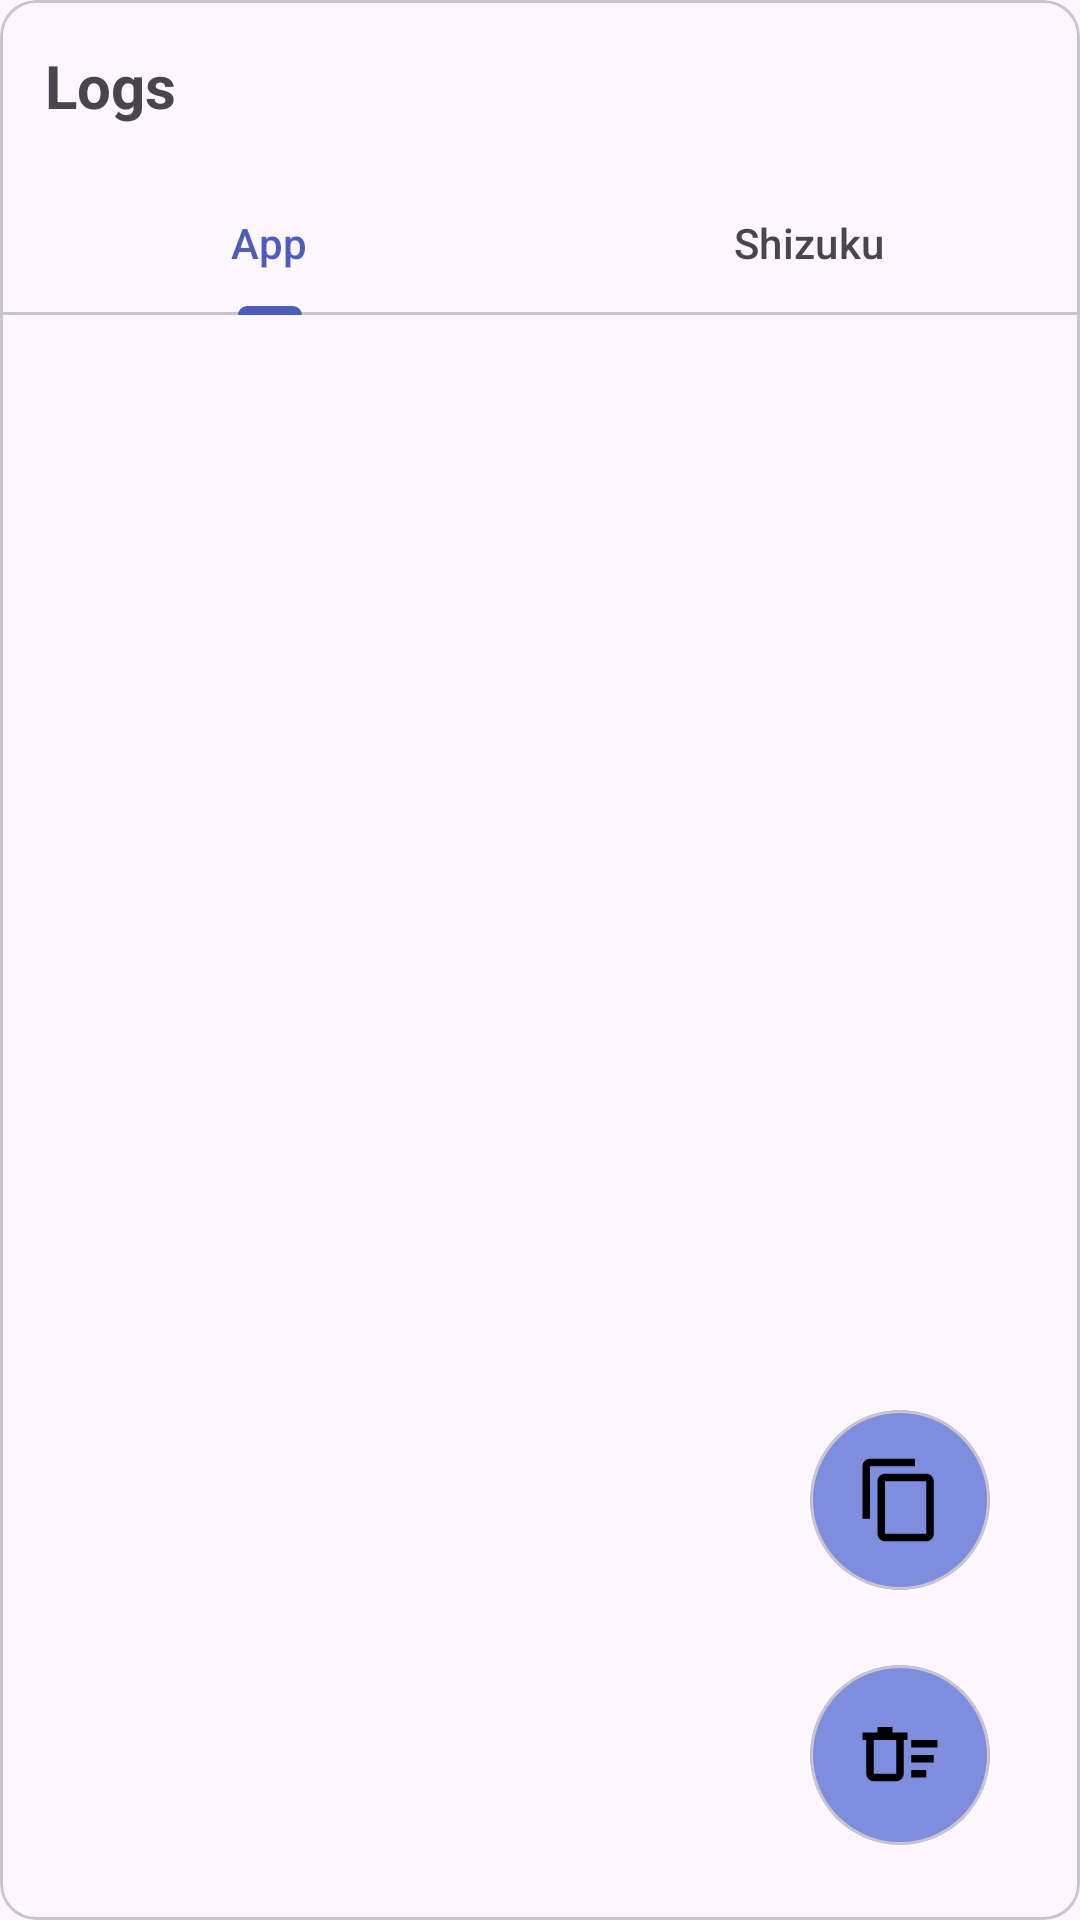

Layout XML and referenced resources for this Android screen:
<!-- AndroidManifest.xml: application theme Theme.AdbTools -->
<!-- res/layout/dialog_log.xml -->
<?xml version="1.0" encoding="utf-8"?>
<com.google.android.material.card.MaterialCardView xmlns:android="http://schemas.android.com/apk/res/android"
    xmlns:app="http://schemas.android.com/apk/res-auto"
    android:layout_width="match_parent"
    android:layout_height="match_parent">
    <LinearLayout
        android:orientation="vertical"
        android:layout_width="match_parent"
        android:layout_height="match_parent">
        <TextView
            android:text="@string/logs"
            android:textSize="20sp"
            android:textStyle="bold"
            android:layout_margin="15dp"
            android:layout_width="match_parent"
            android:layout_height="wrap_content"/>
        <com.google.android.material.tabs.TabLayout
            android:id="@+id/tab_layout"
            android:layout_width="match_parent"
            android:layout_height="wrap_content">
            <com.google.android.material.tabs.TabItem
                android:text="@string/app" android:layout_width="wrap_content" android:layout_height="wrap_content"/>
            <com.google.android.material.tabs.TabItem
                android:text="@string/shizuku" android:layout_width="wrap_content" android:layout_height="wrap_content"/>
        </com.google.android.material.tabs.TabLayout>
        <androidx.recyclerview.widget.RecyclerView
            android:layout_marginHorizontal="10dp"
            android:id="@+id/log_text"
            app:layoutManager="androidx.recyclerview.widget.LinearLayoutManager"
            android:layout_width="match_parent"
            android:layout_height="wrap_content"/>
    </LinearLayout>
    <androidx.constraintlayout.widget.ConstraintLayout
        android:layout_marginTop="150dp"
        android:layout_width="match_parent"
        android:layout_height="match_parent">

        <com.google.android.material.card.MaterialCardView
            android:id="@+id/copy_logs"
            app:cardBackgroundColor="?attr/colorAccent"
            app:cardCornerRadius="35dp"
            android:layout_marginEnd="30dp"
            android:layout_marginBottom="25dp"
            android:layout_width="wrap_content"
            android:layout_height="wrap_content"
            app:layout_constraintBottom_toTopOf="@id/clear_logs"
            app:layout_constraintEnd_toEndOf="parent">

            <ImageView
                android:contentDescription="@string/copy_logs"
                android:src="@drawable/baseline_content_copy_24"
                android:layout_margin="15dp"
                android:layout_width="30dp"
                android:layout_height="30dp" />
        </com.google.android.material.card.MaterialCardView>

        <com.google.android.material.card.MaterialCardView
            android:id="@+id/clear_logs"
            app:cardBackgroundColor="?attr/colorAccent"
            app:cardCornerRadius="35dp"
            android:layout_marginEnd="30dp"
            android:layout_marginBottom="25dp"
            android:layout_width="wrap_content"
            android:layout_height="wrap_content"
            app:layout_constraintBottom_toBottomOf="parent"
            app:layout_constraintEnd_toEndOf="parent">

            <ImageView
                android:contentDescription="@string/clear_logs"
                android:src="@drawable/outline_delete_sweep_24"
                android:layout_margin="15dp"
                android:layout_width="30dp"
                android:layout_height="30dp" />
        </com.google.android.material.card.MaterialCardView>
    </androidx.constraintlayout.widget.ConstraintLayout>
</com.google.android.material.card.MaterialCardView>
<!-- resources referenced by this layout -->
<resources>
  <!-- drawable baseline_content_copy_24 (drawable) -->
  <vector xmlns:android="http://schemas.android.com/apk/res/android" android:height="24dp" android:tint="#000000" android:viewportHeight="24" android:viewportWidth="24" android:width="24dp">
        
      <path android:fillColor="@android:color/white" android:pathData="M16,1L4,1c-1.1,0 -2,0.9 -2,2v14h2L4,3h12L16,1zM19,5L8,5c-1.1,0 -2,0.9 -2,2v14c0,1.1 0.9,2 2,2h11c1.1,0 2,-0.9 2,-2L21,7c0,-1.1 -0.9,-2 -2,-2zM19,21L8,21L8,7h11v14z"/>
      
  </vector>
  <!-- drawable outline_delete_sweep_24 (drawable) -->
  <vector xmlns:android="http://schemas.android.com/apk/res/android" android:height="24dp" android:tint="#000000" android:viewportHeight="960" android:viewportWidth="960" android:width="24dp">
        
      <path android:fillColor="@android:color/white" android:pathData="M600,720L600,640L760,640L760,720L600,720ZM600,400L600,320L880,320L880,400L600,400ZM600,560L600,480L840,480L840,560L600,560ZM120,320L80,320L80,240L240,240L240,180L400,180L400,240L560,240L560,320L520,320L520,680Q520,713 496.5,736.5Q473,760 440,760L200,760Q167,760 143.5,736.5Q120,713 120,680L120,320ZM200,320L200,680Q200,680 200,680Q200,680 200,680L440,680Q440,680 440,680Q440,680 440,680L440,320L200,320ZM200,320L200,320L200,680Q200,680 200,680Q200,680 200,680L200,680Q200,680 200,680Q200,680 200,680L200,320Z"/>
      
  </vector>
  <string name="app">App</string>
  <string name="clear_logs">clear logs</string>
  <string name="copy_logs">copy logs</string>
  <string name="logs">Logs</string>
  <string name="shizuku">Shizuku</string>
  <style name="Theme.AdbTools" parent="Base.Theme.AdbTools" />
  <style name="Base.Theme.AdbTools" parent="Theme.Material3.DayNight.NoActionBar">
          
          <item name="colorAccent">@color/theme_light</item>
          <item name="colorContainer">@color/white</item>
          <item name="strokeColor">@color/theme</item>
          <item name="colorPrimary">@color/theme</item>
      </style>
  <color name="theme_light">#7F8DDF</color>
  <color name="white">#FFFFFFFF</color>
  <color name="theme">#4D5DBA</color>
</resources>
